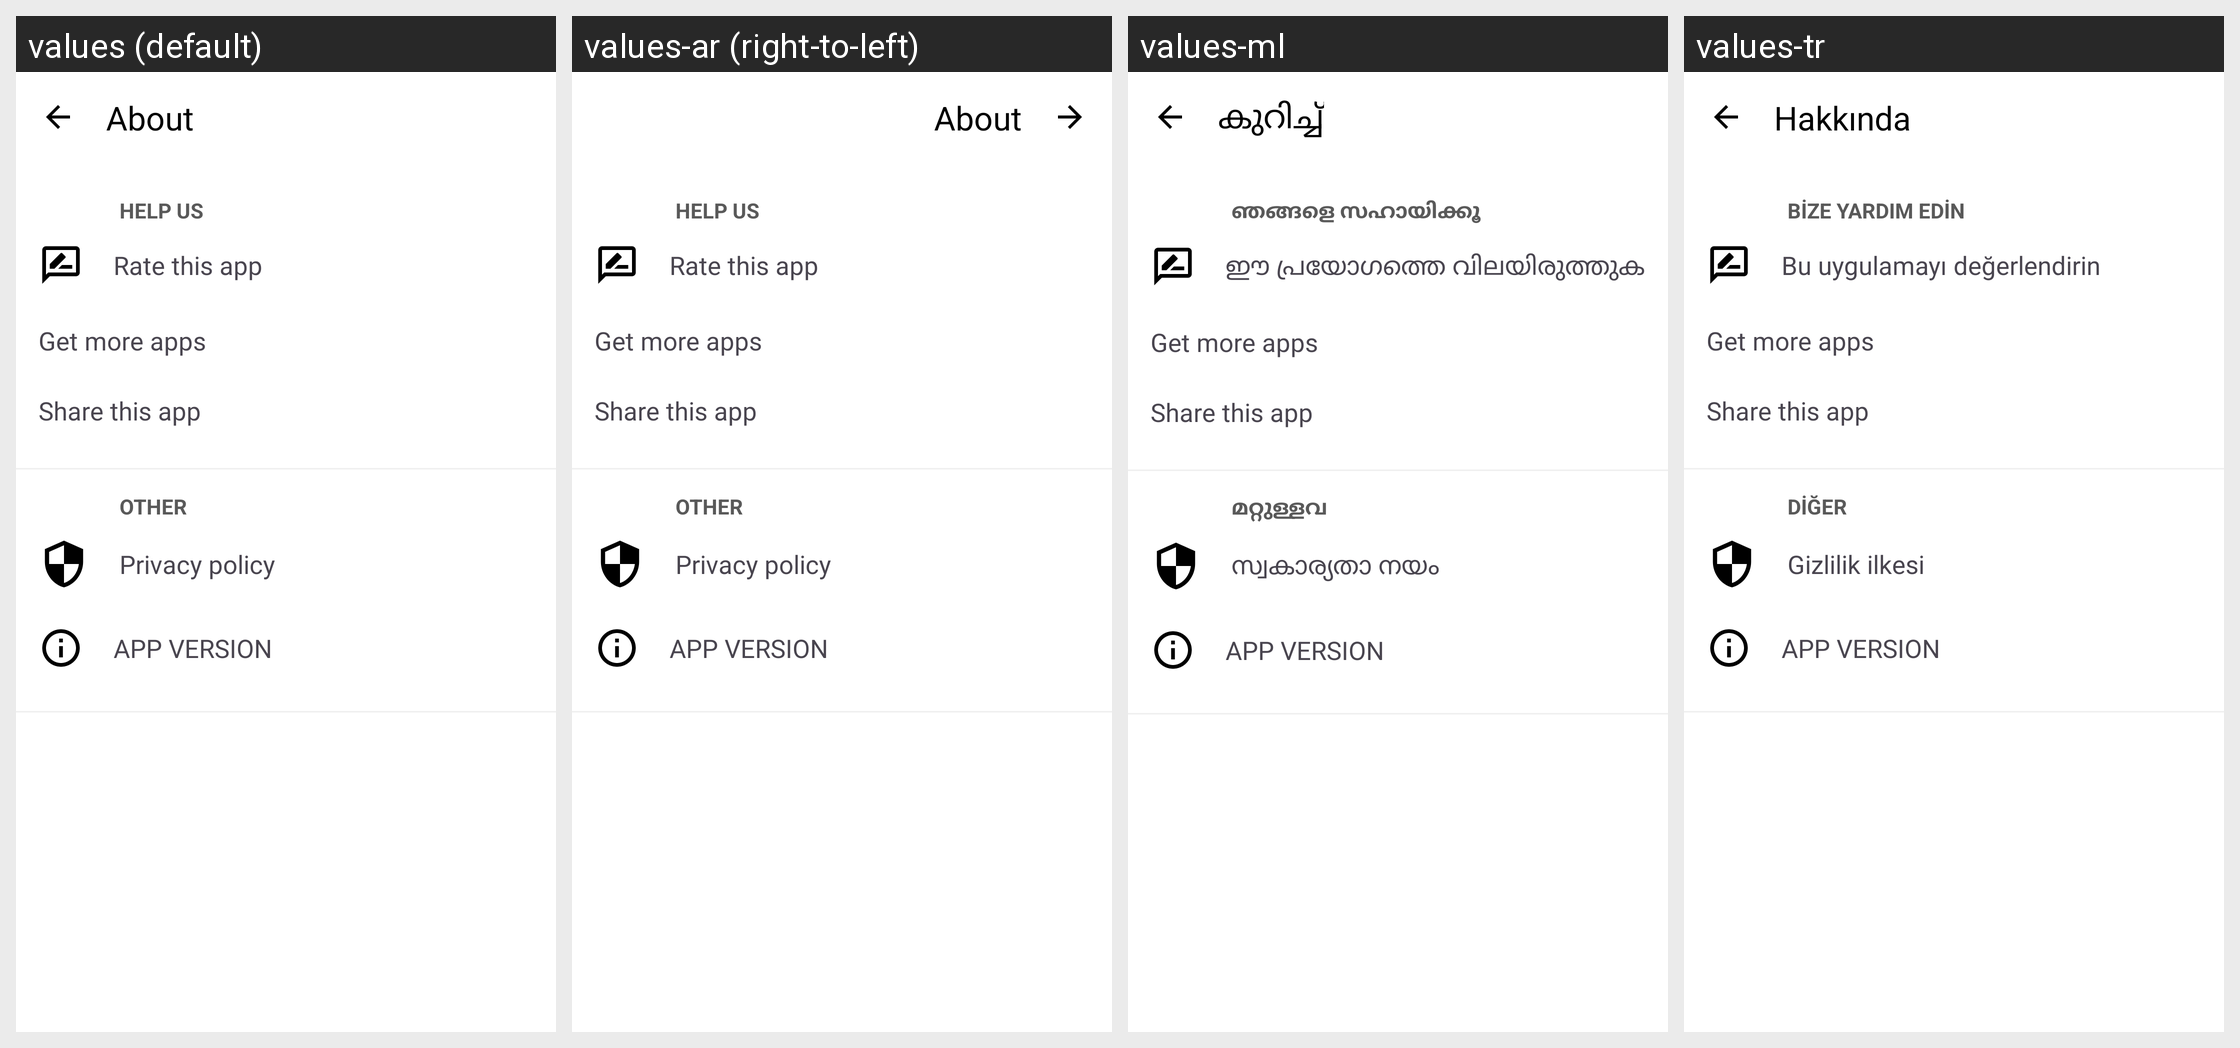

Locale-by-locale string values for the Android screen shown in this grid:
Android screen res/layout/activity_about.xml rendered under 4 locales, left to right: values (default), values-ar (right-to-left), values-ml, values-tr. Device: Nexus 5 (rendered at 1080×1920; each locale shown at half size, 540×960, under a caption strip naming it); theme AppTheme.
Other locales in the repository, not shown: values-az, values-bn, values-bs, values-cs, values-de, values-el, values-es, values-fa, values-fr, values-hi, values-hr, values-in, values-it, values-ja, values-mk, values-nb-rNO, values-pl, values-pt-rBR, values-ru, values-sr, values-uk, values-vi, values-zh-rHK, values-zh-rTW.
Strings drawn on this screen, with the default value and each locale's value (text and hints the layout hard-codes, and strings that could not be matched under every locale, appear in the picture but are not listed):

about_title
  values: About
  values-ar: About  [not translated; the default value is used]
  values-ml: കുറിച്ച്
  values-tr: Hakkında

about_help_us_category
  values: HELP US
  values-ar: HELP US  [not translated; the default value is used]
  values-ml: ഞങ്ങളെ സഹായിക്കൂ
  values-tr: BİZE YARDIM EDİN

about_rate
  values: Rate this app
  values-ar: Rate this app  [not translated; the default value is used]
  values-ml: ഈ പ്രയോഗത്തെ വിലയിരുത്തുക
  values-tr: Bu uygulamayı değerlendirin

get_more_apps
  values: Get more apps
  values-ar: Get more apps  [not translated; the default value is used]
  values-ml: Get more apps  [not translated; the default value is used]
  values-tr: Get more apps  [not translated; the default value is used]

share_this_app
  values: Share this app
  values-ar: Share this app  [not translated; the default value is used]
  values-ml: Share this app  [not translated; the default value is used]
  values-tr: Share this app  [not translated; the default value is used]

about_other_category
  values: OTHER
  values-ar: OTHER  [not translated; the default value is used]
  values-ml: മറ്റുള്ളവ
  values-tr: DİĞER

privacy_policy
  values: Privacy policy
  values-ar: Privacy policy  [not translated; the default value is used]
  values-ml: സ്വകാര്യതാ നയം
  values-tr: Gizlilik ilkesi

app_version
  values: APP VERSION
  values-ar: APP VERSION  [not translated; the default value is used]
  values-ml: APP VERSION  [not translated; the default value is used]
  values-tr: APP VERSION  [not translated; the default value is used]
